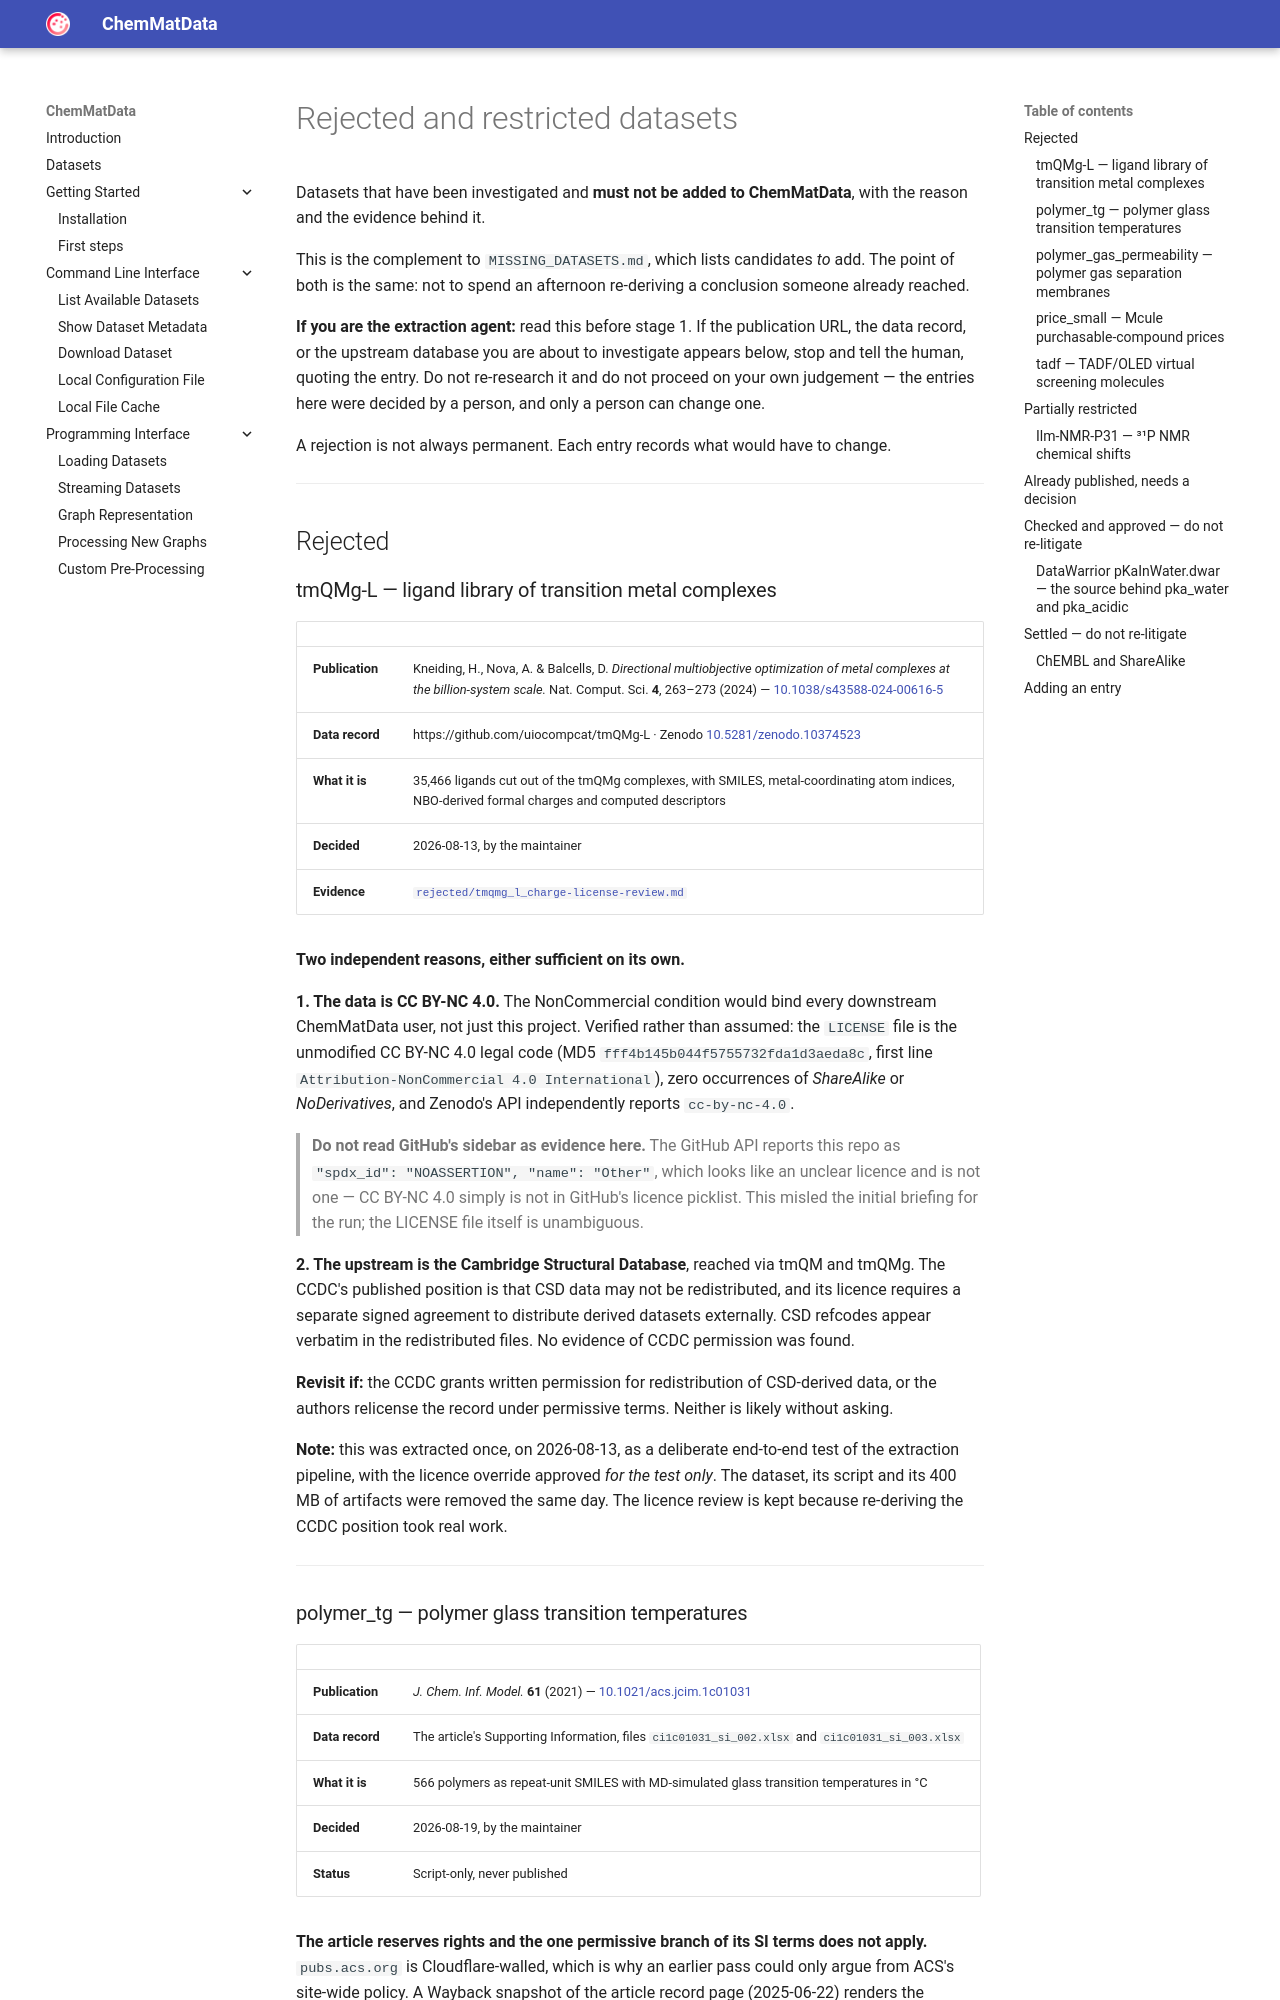

repository: the16thpythonist/chem_mat_data · page: docs/rejected_datasets/index.html · generator: mkdocs

# Rejected and restricted datasets

Datasets that have been investigated and **must not be added to ChemMatData**, with the
reason and the evidence behind it.

This is the complement to `MISSING_DATASETS.md`, which lists candidates *to* add. The
point of both is the same: not to spend an afternoon re-deriving a conclusion someone
already reached.

**If you are the extraction agent:** read this before stage 1. If the publication URL,
the data record, or the upstream database you are about to investigate appears below,
stop and tell the human, quoting the entry. Do not re-research it and do not proceed on
your own judgement — the entries here were decided by a person, and only a person can
change one.

A rejection is not always permanent. Each entry records what would have to change.

---

## Rejected

### tmQMg-L — ligand library of transition metal complexes

| | |
|---|---|
| **Publication** | Kneiding, H., Nova, A. & Balcells, D. *Directional multiobjective optimization of metal complexes at the billion-system scale.* Nat. Comput. Sci. **4**, 263–273 (2024) — [10.1038/s43588-024-00616-5](https://doi.org/10.1038/s43588-024-00616-5) |
| **Data record** | https://github.com/uiocompcat/tmQMg-L · Zenodo [10.5281/zenodo.10374523](https://doi.org/10.5281/zenodo.10374523) |
| **What it is** | 35,466 ligands cut out of the tmQMg complexes, with SMILES, metal-coordinating atom indices, NBO-derived formal charges and computed descriptors |
| **Decided** | 2026-08-13, by the maintainer |
| **Evidence** | [`rejected/tmqmg_l_charge-license-review.md`](rejected/tmqmg_l_charge-license-review.md) |

**Two independent reasons, either sufficient on its own.**

**1. The data is CC BY-NC 4.0.** The NonCommercial condition would bind every downstream
ChemMatData user, not just this project. Verified rather than assumed: the `LICENSE` file
is the unmodified CC BY-NC 4.0 legal code (MD5 `fff4b145b044f5755732fda1d3aeda8c`, first
line `Attribution-NonCommercial 4.0 International`), zero occurrences of *ShareAlike* or
*NoDerivatives*, and Zenodo's API independently reports `cc-by-nc-4.0`.

> **Do not read GitHub's sidebar as evidence here.** The GitHub API reports this repo as
> `"spdx_id": "NOASSERTION", "name": "Other"`, which looks like an unclear licence and is
> not one — CC BY-NC 4.0 simply is not in GitHub's licence picklist. This misled the
> initial briefing for the run; the LICENSE file itself is unambiguous.

**2. The upstream is the Cambridge Structural Database**, reached via tmQM and tmQMg. The
CCDC's published position is that CSD data may not be redistributed, and its licence
requires a separate signed agreement to distribute derived datasets externally. CSD
refcodes appear verbatim in the redistributed files. No evidence of CCDC permission was
found.

**Revisit if:** the CCDC grants written permission for redistribution of CSD-derived
data, or the authors relicense the record under permissive terms. Neither is likely
without asking.

**Note:** this was extracted once, on 2026-08-13, as a deliberate end-to-end test of the
extraction pipeline, with the licence override approved *for the test only*. The dataset,
its script and its 400 MB of artifacts were removed the same day. The licence review is
kept because re-deriving the CCDC position took real work.

---
